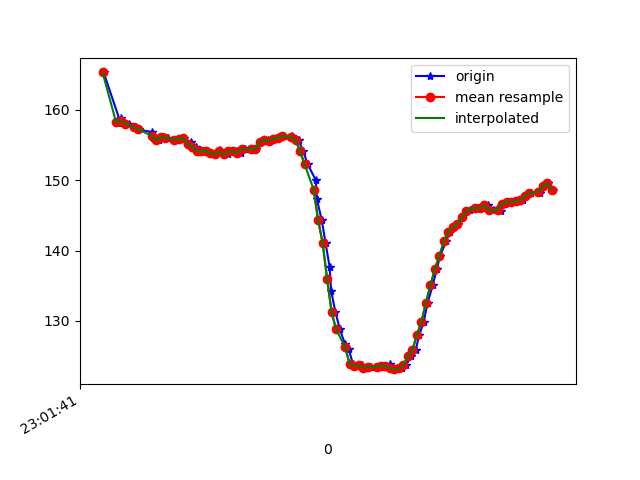

Source data for this figure (header and first rows):
1617836501685, 532145300042404, 165.33203, -269.6289, -77.34375
1617836501759, 532145317347983, 158.3, -235.8, -54.79
1617836501761, 532145335447116, 158.2, -235.5, -53.81
1617836501763, 532145354431367, 158.4, -236.4, -53.42
1617836501764, 532145373507182, 158.8, -236.2, -54
1617836501766, 532145392644040, 158.2, -235.7, -53.81
1617836501780, 532145411719854, 158.1, -236.3, -53.81
1617836501799, 532145430734627, 158, -235.8, -52.05
1617836501820, 532145449718878, 157.5, -236.1, -53.03
1617836501843, 532145469496683, 157.2, -236.3, -53.61
1617836501900, 532145509876368, 156.8, -236.6, -53.12
1617836501903, 532145526907255, 156.1, -237.1, -53.03
1617836501916, 532145546013592, 156.1, -237, -52.64
1617836501933, 532145565058885, 155.7, -236.9, -52.73
1617836501952, 532145584134700, 156.2, -237.7, -53.03
1617836501970, 532145603179994, 156.1, -236.5, -52.44
1617836502002, 532145622194766, 155.8, -237, -52.64
1617836502034, 532145641362145, 155.9, -236.5, -53.03
1617836502041, 532145660590566, 156, -236.9, -52.73
1617836502074, 532145679818988, 155.4, -236.7, -52.25
1617836502077, 532145699322101, 154.9, -237.4, -52.34
1617836502094, 532145718275831, 154.8, -237.4, -52.93
1617836502107, 532145737412688, 154.2, -237.7, -52.44
1617836502125, 532145756457982, 154.1, -238.1, -52.73
1617836502142, 532145775472754, 154.2, -238.2, -52.93
1617836502162, 532145794487526, 153.8, -238.2, -51.76
1617836502181, 532145813593863, 153.7, -238.8, -52.34
1617836502203, 532145832883327, 154.3, -237.9, -52.25
1617836502219, 532145851684450, 153.9, -238.4, -52.64
1617836502238, 532145870760265, 153.7, -238.7, -52.25
1617836502259, 532145889805558, 154.1, -239, -52.34
1617836502279, 532145908820331, 154.1, -238.5, -53.03
1617836502296, 532145927957188, 153.9, -238.6, -53.42
1617836502315, 532145947033003, 154.5, -238.4, -52.64
1617836502343, 532145966291946, 154.5, -238.2, -51.76
1617836502365, 532145985489846, 154.4, -238.1, -52.73
1617836502383, 532146004565661, 155.5, -238.4, -52.93
1617836502418, 532146024251902, 155.8, -237.5, -53.32
1617836502421, 532146043083546, 155.6, -237.8, -53.71
1617836502444, 532146062434053, 155.9, -237.1, -53.32
1617836502461, 532146081509868, 156.1, -237.1, -53.61
1617836502485, 532146101043502, 156.3, -237.1, -53.61
1617836502489, 532146119966711, 156.2, -237.3, -53.03
1617836502523, 532146139042526, 156.2, -237.9, -53.81
1617836502526, 532146158333954, 156.1, -238.5, -54.69
1617836502553, 532146177379247, 155.7, -239.6, -55.18
1617836502574, 532146196638190, 154.1, -240.9, -55.86
1617836502594, 532146215927654, 152.2, -243.8, -56.45
1617836502630, 532146235125554, 150.0, -246.5, -56.74
1617836502634, 532146254323454, 147.4, -249.2, -56.45
1617836502656, 532146273643440, 144.3, -252.7, -55.86
1617836502673, 532146292871861, 141.1, -255.6, -54.1
1617836502691, 532146312130804, 137.7, -259.6, -51.95
1617836502698, 532146331237140, 134.3, -263.2, -49.32
1617836502717, 532146350404519, 131.2, -267.6, -47.07
1617836502737, 532146369571898, 128.8, -271, -43.95
1617836502760, 532146388678234, 126.7, -274.2, -41.31
1617836502776, 532146407876134, 126, -275.9, -38.09
1617836502795, 532146427470811, 123.9, -278.8, -34.57
1617836502814, 532146446668711, 123.6, -280.8, -31.35
1617836502836, 532146465836090, 123.7, -281.8, -29.59
... 44 more rows
